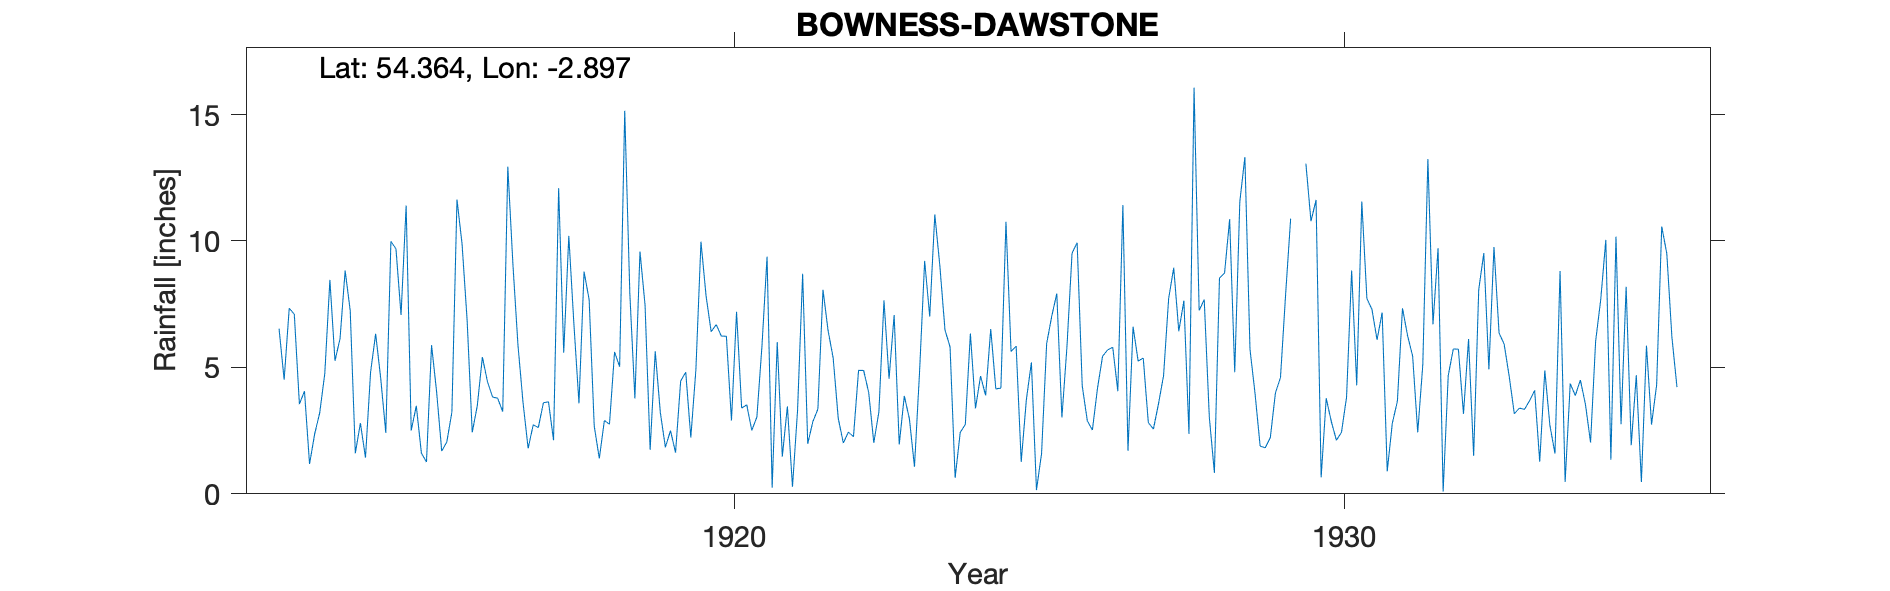

Values plotted in this chart, from the file beside it:
BOWNESS DAWSTONE, , , , , , , , , , , , , , , , , , , , , , , 
Grid ref, SD418969, Long, -2.897, Lat, 54.36, Elevation, 550, ft, , , , , , , , , , , , , , , 
Station no, 3693, , , , , , , , , , , , , , , , , , , , , , 
, 1910, 1911, 1912, 1913, 1914, 1915, 1916, 1917, 1918, 1919, 1920, 1921, 1922, 1923, 1924, 1925, 1926, 1927, 1928, 1929, 1930, 1931, 1932
January, , , , 6.53, 6.14, 7.07, 9.88, 3.6, 8.79, 7.46, 7.83, 9.38, 6.46, 4.55, 5.81, 5.63, 9.52, 6.61, 16.06, 3.96, 11.62, 6.09, 9.71
February, , , , 4.51, 8.83, 11.4, 6.86, 1.8, 7.68, 1.74, 6.41, 0.24, 5.38, 7.07, 0.63, 5.84, 9.93, 5.25, 7.25, 1.89, 0.65, 7.17, 0.09
March, , , , 7.34, 7.24, 2.5, 2.43, 2.73, 2.68, 5.64, 6.69, 6, 2.99, 1.95, 2.43, 1.26, 4.27, 5.37, 7.68, 1.82, 3.78, 0.89, 4.68
April, , , , 7.1, 1.6, 3.48, 3.49, 2.62, 1.4, 3.22, 6.24, 1.47, 2.01, 3.87, 2.74, 3.7, 2.89, 2.82, 3.04, 2.22, 2.86, 2.79, 5.73
May, , , , 3.55, 2.8, 1.61, 5.41, 3.6, 2.9, 1.84, 6.23, 3.46, 2.44, 2.97, 6.34, 5.2, 2.52, 2.56, 0.83, 3.98, 2.12, 3.66, 5.72
June, , , , 4.06, 1.43, 1.26, 4.43, 3.64, 2.75, 2.5, 2.9, 0.28, 2.26, 1.07, 3.38, 0.15, 4.17, 3.56, 8.53, 4.6, 2.43, 7.34, 3.16
July, , , , 1.18, 4.8, 5.88, 3.83, 2.12, 5.61, 1.63, 7.2, 3.3, 4.88, 4.82, 4.66, 1.59, 5.44, 4.67, 8.73, 7.85, 3.82, 6.26, 6.12
August, , , , 2.36, 6.33, 4.02, 3.78, 12.09, 5.03, 4.46, 3.39, 8.7, 4.88, 9.21, 3.89, 5.94, 5.69, 7.72, 10.86, 10.88, 8.83, 5.45, 1.5
September, , , , 3.21, 4.56, 1.69, 3.25, 5.58, 15.15, 4.81, 3.52, 1.98, 4, 7.01, 6.52, 7.02, 5.8, 8.94, 4.81, , 4.29, 2.43, 8.07
October, , , , 4.76, 2.41, 2.05, 12.94, 10.2, 7.95, 2.23, 2.51, 2.85, 2.02, 11.05, 4.15, 7.92, 4.06, 6.43, 11.55, , 11.56, 5.11, 9.52
November, , , , 8.46, 9.98, 3.23, 9.09, 6.72, 3.77, 4.91, 3.04, 3.35, 3.24, 9, 4.18, 3.02, 11.42, 7.64, 13.32, 13.06, 7.72, 13.24, 4.92
December, , , , 5.26, 9.69, 11.64, 5.87, 3.58, 9.58, 9.97, 5.85, 8.07, 7.65, 6.48, 10.76, 5.83, 1.7, 2.37, 5.72, 10.78, 7.29, 6.7, 9.76
Total, , , , 58.32, 65.81, 55.83, 71.26, 58.28, 73.29, 50.41, 61.81, 49.08, 48.21, 69.05, 55.49, 53.1, 67.41, 63.94, 98.38, , 66.97, 67.13, 68.98
1929 Sept 2.75, Oct 8.84 and total estim…, , , , , , , , , , , , , , , , , , , , , , , 
